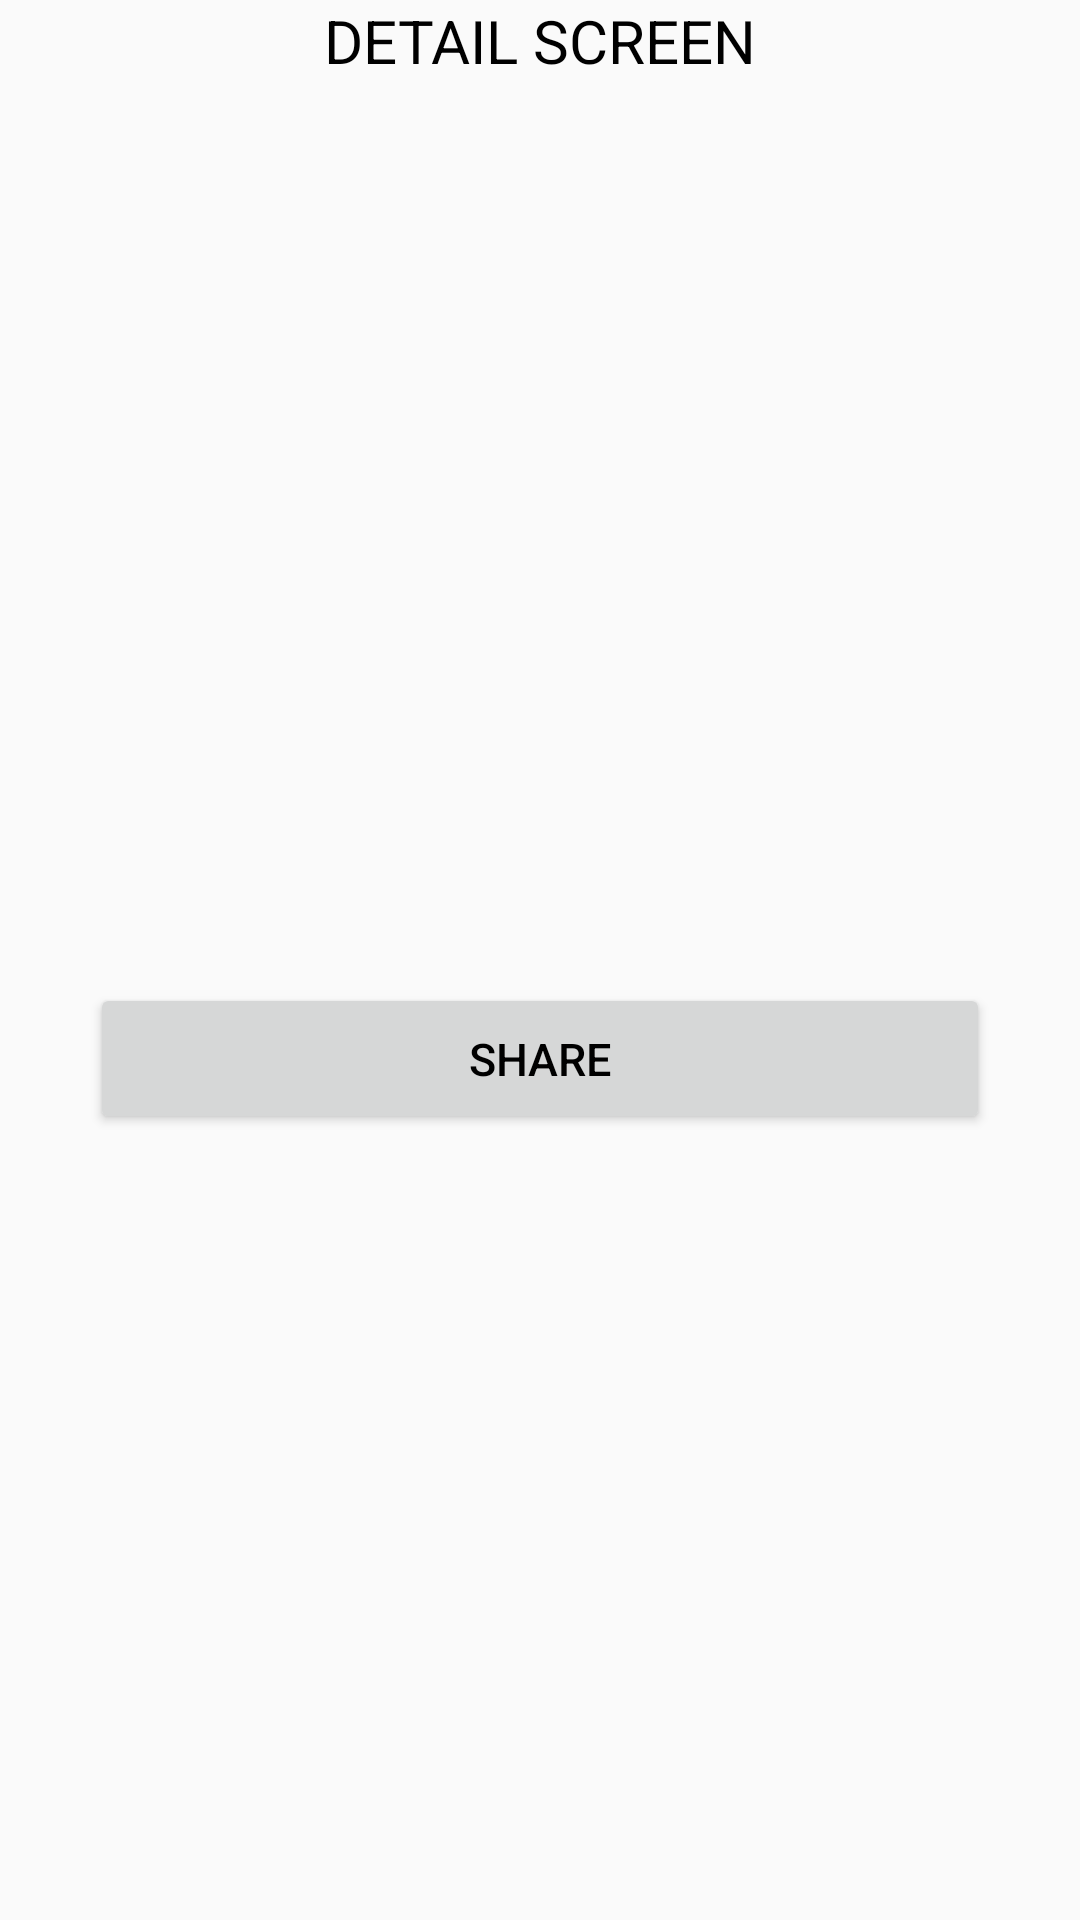

Produce the Android XML layout that renders to this screen, including the resource entries it uses.
<!-- AndroidManifest.xml: application theme Theme.SkilliAssignment -->
<!-- res/layout/activity_detail.xml -->
<?xml version="1.0" encoding="utf-8"?>
<ScrollView xmlns:android="http://schemas.android.com/apk/res/android"
    xmlns:app="http://schemas.android.com/apk/res-auto"
    xmlns:tools="http://schemas.android.com/tools"
    android:layout_width="match_parent"
    android:layout_height="match_parent"
    tools:context=".activity.DetailActivity">
    <androidx.constraintlayout.widget.ConstraintLayout
        android:layout_width="match_parent"
        android:id="@+id/main"
        android:layout_height="match_parent">

    <TextView
        android:layout_width="match_parent"
        android:layout_height="wrap_content"
        android:gravity="center"
        android:text="@string/detail_screen"
        android:textSize="20dp"
        android:textColor="@color/black"
        android:id="@+id/tv_detail"
        app:layout_constraintTop_toTopOf="parent" />
    <ImageView
        android:layout_width="match_parent"
        android:padding="15dp"
        android:id="@+id/iv_post"
         app:layout_constraintTop_toBottomOf="@id/tv_detail"
        android:layout_height="200dp"/>

    <TextView
        android:layout_width="wrap_content"
        app:layout_constraintTop_toBottomOf="@id/iv_post"
        app:layout_constraintLeft_toLeftOf="parent"
        android:layout_marginLeft="30dp"
        android:textSize="15sp"
        android:layout_marginTop="20dp"
        android:id="@+id/tv_title"
        android:textColor="@color/black"
        android:layout_height="wrap_content"/>

    <TextView
        android:layout_width="wrap_content"
        app:layout_constraintTop_toBottomOf="@id/tv_title"
        app:layout_constraintLeft_toLeftOf="parent"
        android:layout_marginLeft="30dp"
        android:layout_marginTop="20dp"
        android:layout_marginRight="30dp"
        android:textSize="15sp"
        android:id="@+id/tv_comment"
        android:textColor="@color/black"
        android:layout_height="wrap_content"/>

    <Button
        android:layout_width="match_parent"
        android:padding="15dp"
        android:layout_marginLeft="30dp"
        android:layout_marginRight="30dp"
        android:layout_marginTop="20dp"
        android:id="@+id/tv_share"
        android:text="@string/share"
        android:layout_marginBottom="20dp"
        android:textColor="@color/black"
        android:textSize="15sp"
        app:layout_constraintTop_toBottomOf="@id/tv_comment"
        android:layout_height="wrap_content"/>

    </androidx.constraintlayout.widget.ConstraintLayout>
</ScrollView>
<!-- resources referenced by this layout -->
<resources>
  <string name="detail_screen">DETAIL SCREEN</string>
  <string name="share">Share</string>
  <style name="Theme.SkilliAssignment" parent="Theme.AppCompat.Light.NoActionBar">
          
          <item name="colorPrimary">@color/purple_500</item>
          <item name="colorPrimaryVariant">@color/purple_700</item>
          <item name="colorOnPrimary">@color/white</item>
          
          <item name="colorSecondary">@color/teal_200</item>
          <item name="colorSecondaryVariant">@color/teal_700</item>
          <item name="colorOnSecondary">@color/black</item>
          
          <item name="android:statusBarColor" tools:targetApi="l">?attr/colorPrimaryVariant</item>
          
      </style>
  <!-- not gathered from this repository: default colours our renderer supplied (Android Studio template values) -->
  <color name="purple_500">#FF6200EE</color>
  <color name="purple_700">#FF3700B3</color>
  <color name="teal_200">#FF03DAC5</color>
  <color name="teal_700">#FF018786</color>
  <color name="black">#FF000000</color>
  <color name="white">#FFFFFFFF</color>
</resources>
